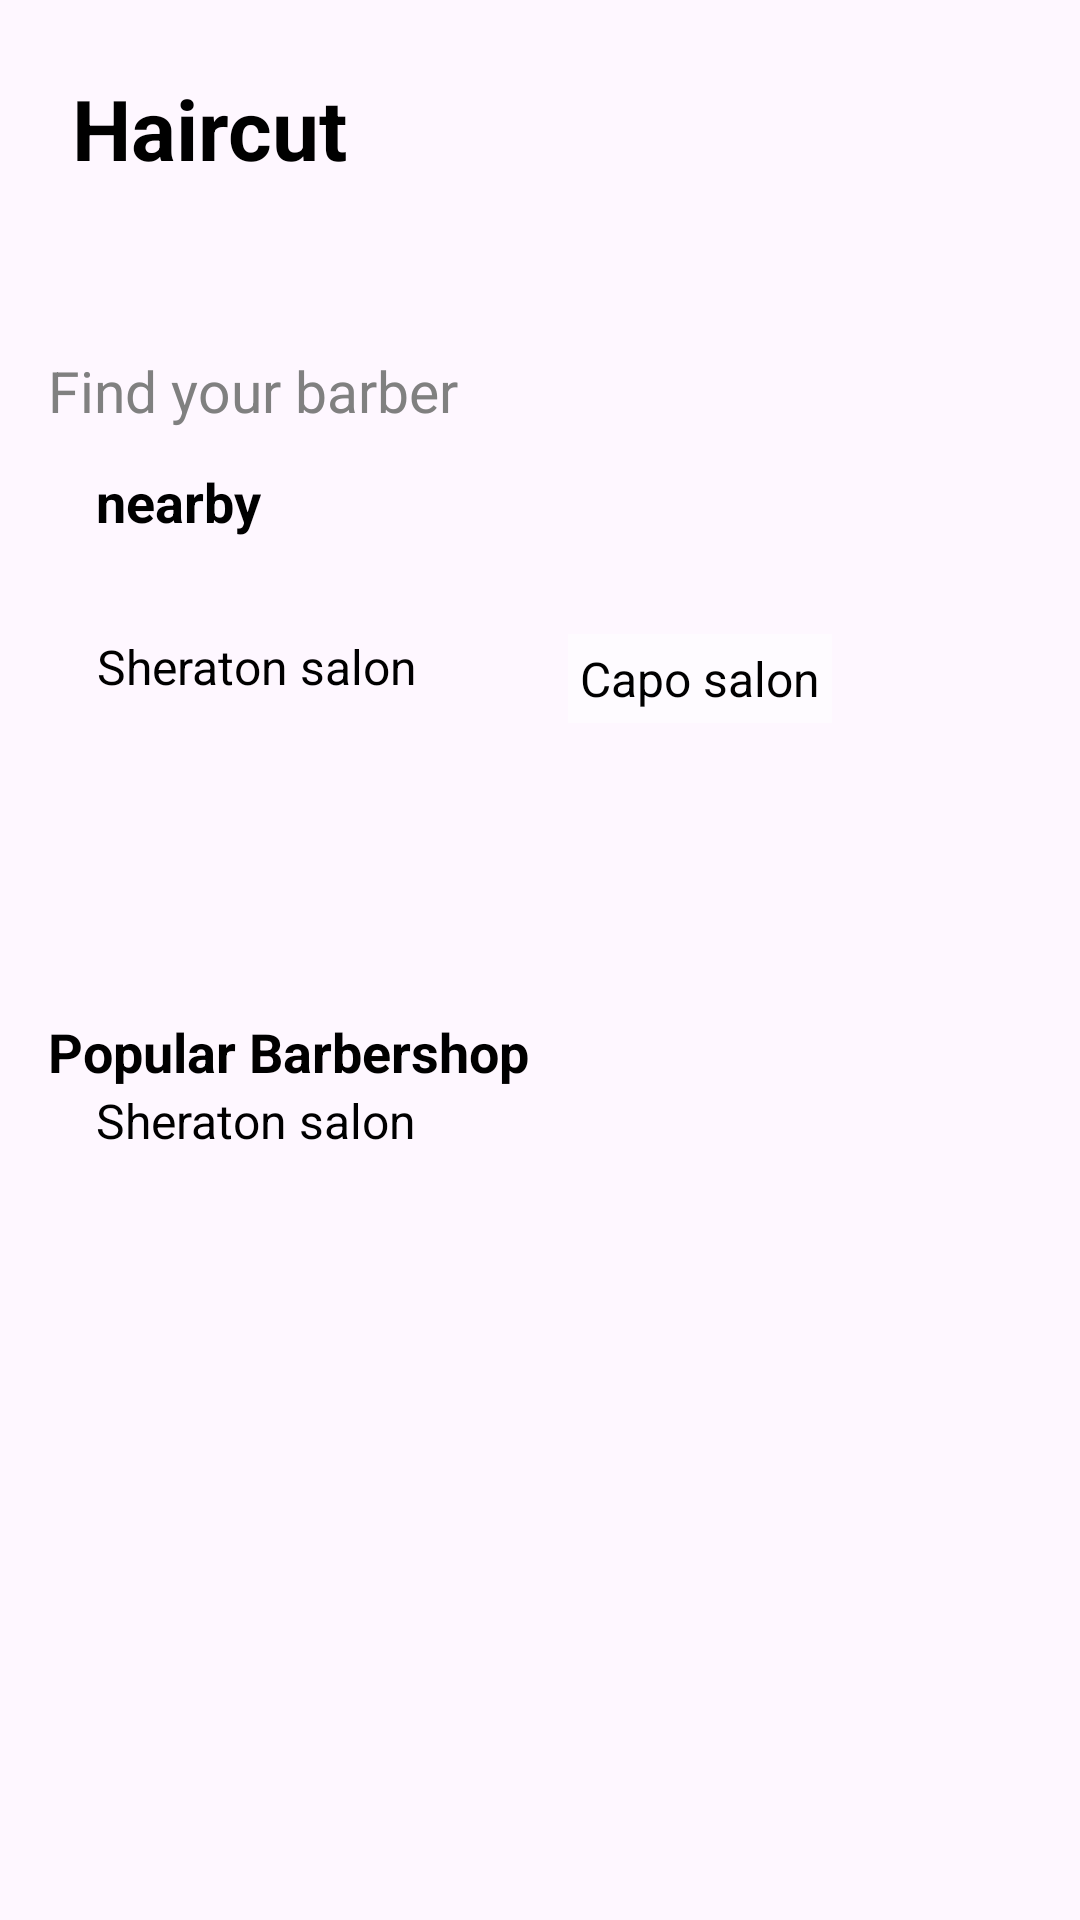

This screen was rendered from an Android layout file. Write that file and the resources it references.
<!-- AndroidManifest.xml: application theme Theme.Haircut -->
<!-- res/layout/fragment_home_customer.xml -->
<?xml version="1.0" encoding="utf-8"?>
<FrameLayout xmlns:android="http://schemas.android.com/apk/res/android"
    xmlns:app="http://schemas.android.com/apk/res-auto"
    xmlns:tools="http://schemas.android.com/tools"
    android:layout_width="match_parent"
    android:layout_height="match_parent"
    tools:context=".frontend.customer.fragment_home_customer">

    <androidx.constraintlayout.widget.ConstraintLayout
        android:layout_width="match_parent"
        android:layout_height="match_parent"
        android:orientation="vertical"
        android:padding="16dp">

        <TextView
            android:id="@+id/tvTitle"
            android:layout_width="wrap_content"
            android:layout_height="wrap_content"
            android:layout_marginStart="8dp"
            android:layout_marginTop="8dp"
            android:text="@string/haircut_cus_page"
            android:textColor="@android:color/black"
            android:textSize="28sp"
            android:textStyle="bold"
            app:layout_constraintStart_toStartOf="parent"
            app:layout_constraintTop_toTopOf="parent" />

        <TextView
            android:id="@+id/tvSubtitle"
            android:layout_width="wrap_content"
            android:layout_height="wrap_content"
            android:layout_marginTop="56dp"
            android:text="@string/find_your_barber"
            android:textColor="#808080"
            android:textSize="19sp"
            app:layout_constraintTop_toBottomOf="@id/tvTitle"
            app:layout_constraintStart_toStartOf="parent" />

        <TextView
            android:id="@+id/tvNearby"
            android:layout_width="wrap_content"
            android:layout_height="wrap_content"
            android:layout_marginStart="16dp"
            android:layout_marginTop="12dp"
            android:text="@string/nearby_cus_page"
            android:textColor="@android:color/black"
            android:textSize="18sp"
            android:textStyle="bold"
            app:layout_constraintStart_toStartOf="parent"
            app:layout_constraintTop_toBottomOf="@id/tvSubtitle" />

        
        <androidx.constraintlayout.widget.ConstraintLayout
            android:id="@+id/nearbyBarber1"
            android:layout_width="0dp"
            android:layout_height="143dp"
            android:layout_marginTop="16dp"
            android:padding="16dp"
            app:layout_constraintEnd_toEndOf="parent"
            app:layout_constraintStart_toStartOf="parent"
            app:layout_constraintTop_toBottomOf="@id/tvNearby">

            <TextView
                android:id="@+id/nearbyBarberName1"
                android:layout_width="wrap_content"
                android:layout_height="wrap_content"
                android:gravity="center"
                android:text="@string/sheraton_salon"
                android:textColor="@android:color/black"
                android:textSize="16sp"
                app:layout_constraintStart_toStartOf="parent"
                app:layout_constraintTop_toTopOf="parent" />

            <TextView
                android:id="@+id/nearbyBarberName2"
                android:layout_width="wrap_content"
                android:layout_height="wrap_content"
                android:gravity="center"
                android:text="@string/capo_salon_cus_page"
                android:textColor="@android:color/black"
                android:textSize="16sp"
                app:layout_constraintStart_toEndOf="@id/nearbyBarberName1"
                app:layout_constraintEnd_toEndOf="parent"
                app:layout_constraintTop_toTopOf="parent"
                android:background="#80FFFFFF"
                android:padding="4dp" />

        </androidx.constraintlayout.widget.ConstraintLayout>

        <TextView
            android:id="@+id/tvPopularBarbershop"
            android:layout_width="wrap_content"
            android:layout_height="wrap_content"
            android:text="@string/popular_barbershop"
            android:textColor="@android:color/black"
            android:textSize="18sp"
            android:textStyle="bold"
            app:layout_constraintStart_toStartOf="parent"
            app:layout_constraintTop_toBottomOf="@id/nearbyBarber1" />

        
        <LinearLayout
            android:id="@+id/popularBarberList"
            android:layout_width="0dp"
            android:layout_height="wrap_content"
            android:layout_marginBottom="228dp"
            android:gravity="center_vertical"
            android:orientation="horizontal"
            app:layout_constraintStart_toStartOf="parent"
            app:layout_constraintEnd_toEndOf="parent"
            app:layout_constraintTop_toBottomOf="@id/tvPopularBarbershop">

            <TextView
                android:id="@+id/popularBarberName1"
                android:layout_width="wrap_content"
                android:layout_height="wrap_content"
                android:layout_marginStart="16dp"
                android:text="@string/sheraton_salon_cus_page"
                android:textColor="@android:color/black"
                android:textSize="16sp" />
        </LinearLayout>

    </androidx.constraintlayout.widget.ConstraintLayout>

</FrameLayout>
<!-- resources referenced by this layout -->
<resources>
  <string name="capo_salon_cus_page">Capo salon</string>
  <string name="find_your_barber">Find your barber</string>
  <string name="haircut_cus_page">Haircut</string>
  <string name="nearby_cus_page">nearby</string>
  <string name="popular_barbershop">Popular Barbershop</string>
  <string name="sheraton_salon">Sheraton salon</string>
  <string name="sheraton_salon_cus_page">Sheraton salon</string>
  <style name="Theme.Haircut" parent="Base.Theme.Haircut" />
  <style name="Base.Theme.Haircut" parent="Theme.Material3.DayNight.NoActionBar">
          
          
      </style>
</resources>
